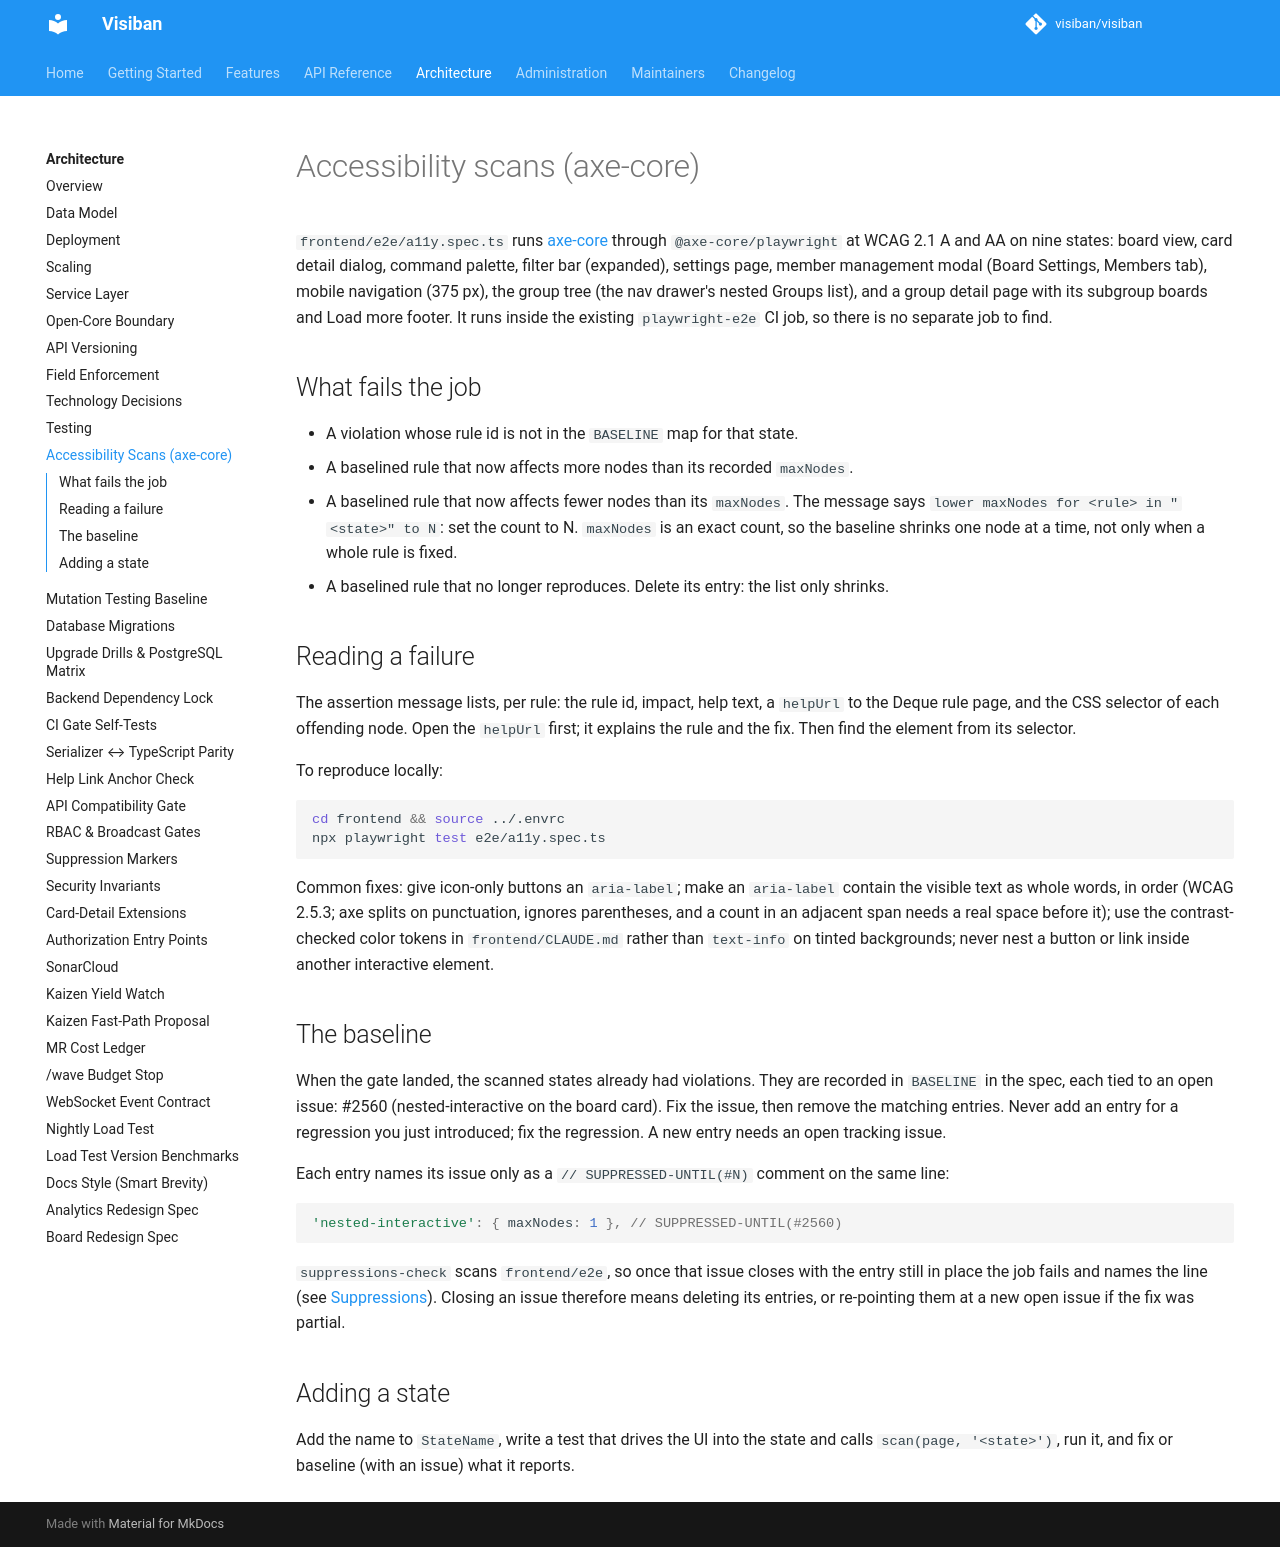

repository: visiban/visiban · page: v1.2.0/development/a11y-axe/index.html · generator: mkdocs

# Accessibility scans (axe-core)

`frontend/e2e/a11y.spec.ts` runs [axe-core](https://github.com/dequelabs/axe-core) through
`@axe-core/playwright` at WCAG 2.1 A and AA on nine states: board view, card detail dialog,
command palette, filter bar (expanded), settings page, member management modal (Board Settings,
Members tab), mobile navigation (375 px), the group tree (the nav drawer's nested Groups list), and a group
detail page with its subgroup boards and Load more footer. It runs inside the existing `playwright-e2e` CI job,
so there is no separate job to find.

## What fails the job

- A violation whose rule id is not in the `BASELINE` map for that state.
- A baselined rule that now affects more nodes than its recorded `maxNodes`.
- A baselined rule that now affects fewer nodes than its `maxNodes`. The message says
  `lower maxNodes for <rule> in "<state>" to N`: set the count to N. `maxNodes` is an exact
  count, so the baseline shrinks one node at a time, not only when a whole rule is fixed.
- A baselined rule that no longer reproduces. Delete its entry: the list only shrinks.

## Reading a failure

The assertion message lists, per rule: the rule id, impact, help text, a `helpUrl` to the Deque
rule page, and the CSS selector of each offending node. Open the `helpUrl` first; it explains the
rule and the fix. Then find the element from its selector.

To reproduce locally:

```bash
cd frontend && source ../.envrc
npx playwright test e2e/a11y.spec.ts
```

Common fixes: give icon-only buttons an `aria-label`; make an `aria-label` contain the visible
text as whole words, in order (WCAG 2.5.3; axe splits on punctuation, ignores parentheses, and a count
in an adjacent span needs a real space before it); use the contrast-checked color tokens in `frontend/CLAUDE.md` rather than
`text-info` on tinted backgrounds; never nest a button or link inside another interactive element.

## The baseline

When the gate landed, the scanned states already had violations. They are recorded in `BASELINE`
in the spec, each tied to an open issue: #2560 (nested-interactive on the board card). Fix the
issue, then remove the matching entries. Never add an entry for a regression you just introduced;
fix the regression. A new entry needs an open tracking issue.

Each entry names its issue only as a `// SUPPRESSED-UNTIL(#N)` comment on the same line:

```ts
'nested-interactive': { maxNodes: 1 }, // SUPPRESSED-UNTIL(#2560)
```

`suppressions-check` scans `frontend/e2e`, so once that issue closes with the entry still in
place the job fails and names the line (see [Suppressions](suppressions.md)). Closing an issue
therefore means deleting its entries, or re-pointing them at a new open issue if the fix was
partial.

## Adding a state

Add the name to `StateName`, write a test that drives the UI into the state and calls
`scan(page, '<state>')`, run it, and fix or baseline (with an issue) what it reports.
